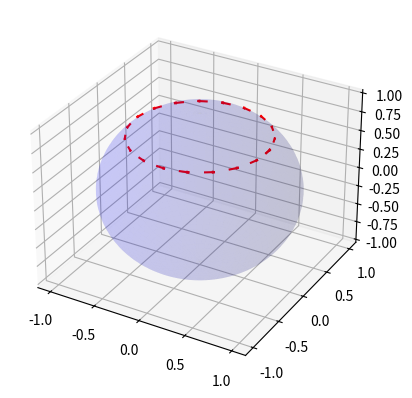

Write the Python code that produced this figure.
import numpy as np
import matplotlib.pyplot as plt
from mpl_toolkits.mplot3d import Axes3D

# Define spherical to Cartesian transformation
def spherical_to_cartesian(r, theta, phi):
    x = r * np.sin(theta) * np.cos(phi)
    y = r * np.sin(theta) * np.sin(phi)
    z = r * np.cos(theta)
    return np.array([x, y, z])

# Unit vectors in the spherical coordinate system
def e_phi(theta, phi):
    # Assuming the vector is in the phi direction
    return np.array([-np.sin(phi), np.cos(phi), 0])

# Set parameters
r = 1
theta_0 = np.pi / 4  # Fixed polar angle for simplicity
phi_values = np.linspace(0, 2 * np.pi, 20)

# Initialize 3D plot
fig = plt.figure()
ax = fig.add_subplot(111, projection='3d')

# Plot the sphere
u = np.linspace(0, 2 * np.pi, 100)
v = np.linspace(0, np.pi, 100)
x = r * np.outer(np.cos(u), np.sin(v))
y = r * np.outer(np.sin(u), np.sin(v))
z = r * np.outer(np.ones(np.size(u)), np.cos(v))
ax.plot_surface(x, y, z, color='b', alpha=0.1)

# Plot the parallel transport of the vector along the path
for phi in phi_values:
    vector = e_phi(theta_0, phi)
    start_point = spherical_to_cartesian(r, theta_0, phi)
    ax.quiver(start_point[0], start_point[1], start_point[2], vector[0], vector[1], vector[2], length=0.1, color='r')

# Display the plot
plt.savefig("parallel_transport_phi.png", dpi=1000, bbox_inches='tight')

